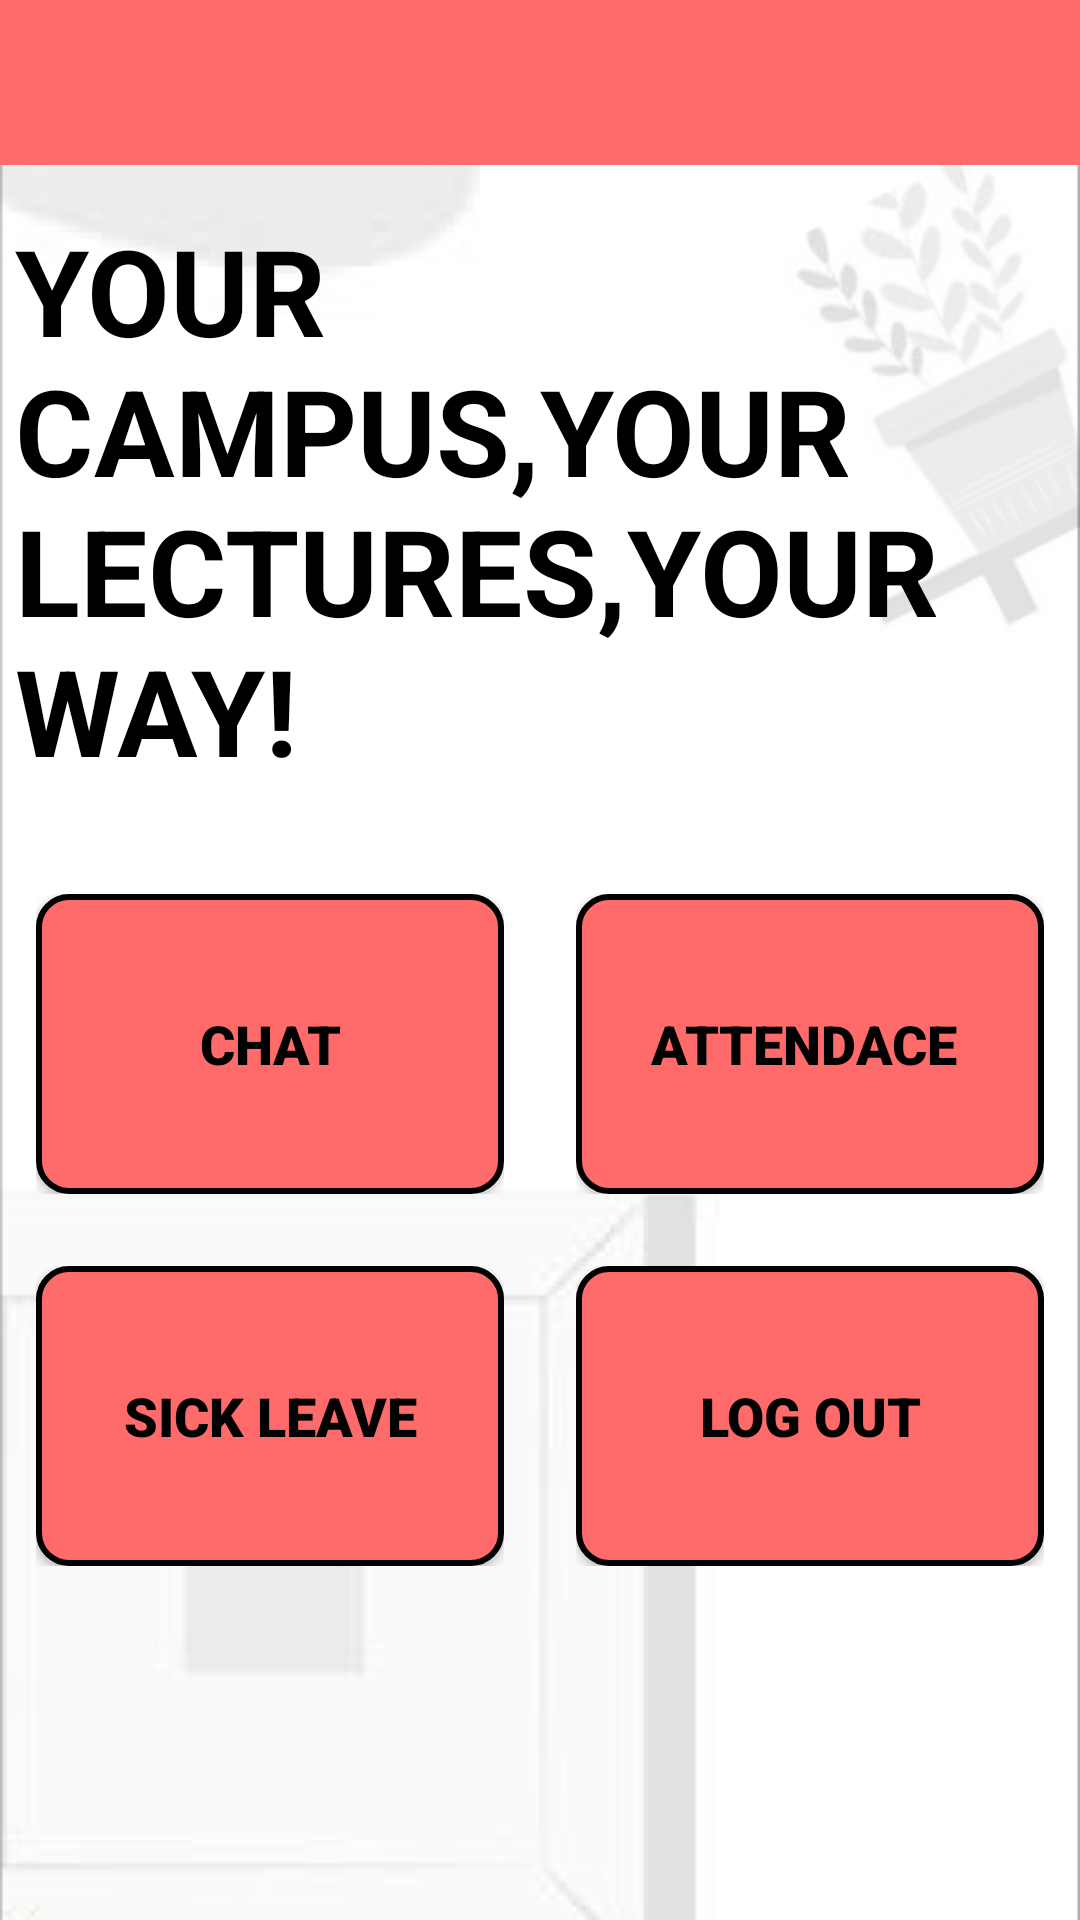

This screen was rendered from an Android layout file. Write that file and the resources it references.
<!-- AndroidManifest.xml: application theme Theme.Design.Light.NoActionBar -->
<!-- res/layout/activity_student_main.xml -->
<?xml version="1.0" encoding="utf-8"?>
<LinearLayout
    xmlns:android="http://schemas.android.com/apk/res/android"
    android:id="@+id/drawer_layout"
    android:layout_width="match_parent"
    android:layout_height="match_parent"
    android:background="@drawable/appsback"
    android:orientation="vertical">

<LinearLayout
    android:layout_width="match_parent"
    android:layout_height="55dp"
    android:background="@color/ff6b6b"
    >

    <ImageView
        android:layout_width="20dp"
        android:layout_marginTop="15dp"
        android:layout_marginLeft="10dp"
        android:id="@+id/img1"
        android:layout_height="20dp"
        android:background="@drawable/menuicon"/>

</LinearLayout>


    
        <TextView
            android:id="@+id/header_image"
            android:layout_width="match_parent"
            android:layout_height="200dp"
            android:scaleType="centerCrop"
            android:textSize="40dp"
            android:textColor="@color/black"
            android:textStyle="bold"
            android:layout_marginTop="15dp"
            android:layout_marginLeft="5dp"
            android:text="YOUR CAMPUS,YOUR LECTURES,YOUR WAY!"
            />

        
        <LinearLayout
            android:layout_width="match_parent"
            android:layout_height="wrap_content"
            android:orientation="vertical"
            android:gravity="center"
            android:layout_marginTop="16dp">

            
            <LinearLayout
                android:layout_width="match_parent"
                android:layout_height="wrap_content"
                android:orientation="horizontal"
                android:gravity="center">

                <LinearLayout

                    android:layout_width="0dp"
                    android:layout_height="100dp"
                    android:layout_weight="1"
                    android:layout_margin="12dp"
                    >

                    <Button
                        android:id="@+id/button1"
                        android:layout_width="match_parent"
                        android:layout_height="match_parent"
                        android:background="@drawable/rounded_card"
                        android:fontFamily="sans-serif-black"
                        android:gravity="center"
                        android:text="CHAT"
                        android:textColor="@color/black"
                        android:textSize="18sp"
                        android:textStyle="bold" />
                </LinearLayout>

                <LinearLayout

                    android:layout_width="0dp"
                    android:layout_height="100dp"
                    android:layout_weight="1"
                    android:layout_margin="12dp"

                    >

                    <Button
                        android:id="@+id/button2"
                        android:layout_width="match_parent"
                        android:layout_height="match_parent"
                        android:gravity="center"
                        android:background="@drawable/rounded_card"
                        android:text="ATTENDACE "
                        android:textSize="18sp"
                        android:textColor="@color/black"
                        android:fontFamily="sans-serif-black"
                        android:textStyle="bold"/>
                </LinearLayout>
            </LinearLayout>

            
            <LinearLayout
                android:layout_width="match_parent"
                android:layout_height="wrap_content"
                android:orientation="horizontal"
                android:gravity="center">

                <LinearLayout

                    android:layout_width="0dp"
                    android:layout_height="100dp"
                    android:layout_weight="1"
                    android:layout_margin="12dp"

                    >
                      <Button
                        android:id="@+id/button3"
                        android:layout_width="match_parent"
                        android:layout_height="match_parent"
                        android:background="@drawable/rounded_card"
                        android:fontFamily="sans-serif-black"
                        android:gravity="center"
                        android:text="SICK LEAVE"
                        android:textColor="@color/black"
                        android:textSize="18sp"
                        android:textStyle="bold" />
                </LinearLayout>

                <LinearLayout

                    android:layout_width="0dp"
                    android:layout_height="100dp"
                    android:layout_weight="1"
                    android:layout_margin="12dp"

                    >

                    <Button
                        android:id="@+id/logoutButton"
                        android:layout_width="match_parent"
                        android:layout_height="match_parent"
                        android:gravity="center"
                        android:text="LOG OUT"
                        android:fontFamily="sans-serif-black"
                        android:background="@drawable/rounded_card"
                        android:textSize="18sp"
                        android:textColor="@color/black"
                        android:textStyle="bold"/>
                </LinearLayout>
            </LinearLayout>
        </LinearLayout>
    </LinearLayout>
<!-- resources referenced by this layout -->
<resources>
  <color name="black">#FF000000</color>
  <color name="ff6b6b">#FF6B6B</color>
  <!-- drawable appsback: png bitmap (drawable, 25519 bytes) -->
  <!-- drawable rounded_card (drawable) -->
  <shape xmlns:android="http://schemas.android.com/apk/res/android"
      android:shape="rectangle">
      <corners android:radius="10dp"/>
      <solid android:color="@color/ff6b6b"/>
      <stroke android:color="@color/black" android:width="2dp"/>
      <elevation android:shadowColor="@android:color/darker_gray" />
  </shape>
</resources>
